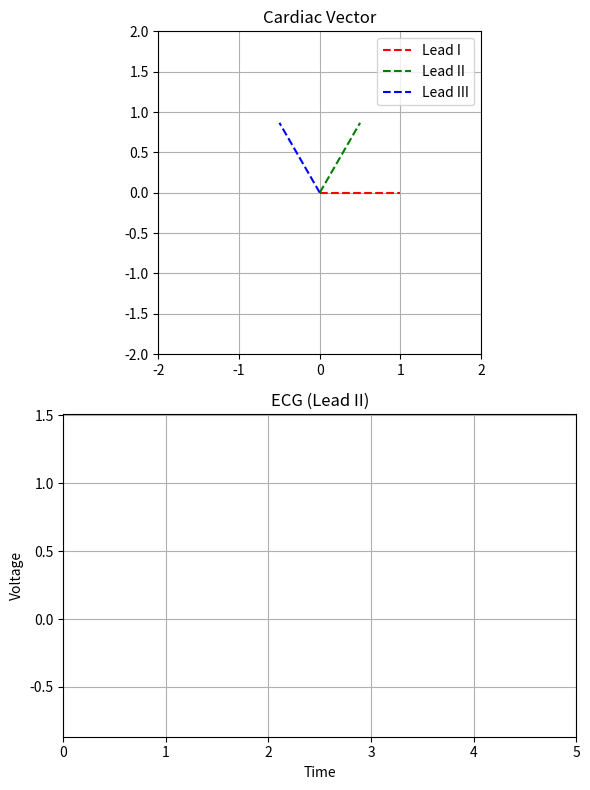

The script that saved this image:
import numpy as np
import matplotlib.pyplot as plt
from matplotlib.animation import FuncAnimation

# -----------------------------
# Time setup
# -----------------------------
t = np.linspace(0, 5, 2000)   # 5 seconds
T = 1.0                       # heartbeat period

# -----------------------------
# Pulse function (periodic)
# -----------------------------
def pulse(t, c, w, a):
    return a * np.exp(-((np.mod(t, T) - c) ** 2) / (2 * w ** 2))

# -----------------------------
# Activation signals
# -----------------------------
A_atria = pulse(t, 0.2, 0.03, 0.3)

Q = pulse(t, 0.45, 0.01, -0.3)
R = pulse(t, 0.50, 0.02, 1.5)
S = pulse(t, 0.55, 0.015, -0.6)
A_vent = Q + R + S

A_repol = pulse(t, 0.75, 0.05, 0.4)

# -----------------------------
# Directions
# -----------------------------
d_atria = np.array([0.5, 1.0])
d_vent  = np.array([1.0, 0.2])
d_repol = np.array([0.6, 0.4])

# -----------------------------
# Cardiac vector
# -----------------------------
Ex = A_atria*d_atria[0] + A_vent*d_vent[0] + A_repol*d_repol[0]
Ey = A_atria*d_atria[1] + A_vent*d_vent[1] + A_repol*d_repol[1]

# -----------------------------
# ECG Leads
# -----------------------------
lead1 = np.array([1, 0])
lead2 = np.array([0.5, np.sqrt(3)/2])
lead3 = np.array([-0.5, np.sqrt(3)/2])

V1 = Ex*lead1[0] + Ey*lead1[1]
V2 = Ex*lead2[0] + Ey*lead2[1]
V3 = Ex*lead3[0] + Ey*lead3[1]

# -----------------------------
# Create figure with 2 plots
# -----------------------------
fig, (ax_vec, ax_ecg) = plt.subplots(2, 1, figsize=(6,8))

# --- Vector plot setup ---
ax_vec.set_xlim(-2, 2)
ax_vec.set_ylim(-2, 2)
ax_vec.set_aspect('equal')
ax_vec.grid()
ax_vec.set_title("Cardiac Vector")

# Plot leads
ax_vec.plot([0, lead1[0]], [0, lead1[1]], 'r--', label="Lead I")
ax_vec.plot([0, lead2[0]], [0, lead2[1]], 'g--', label="Lead II")
ax_vec.plot([0, lead3[0]], [0, lead3[1]], 'b--', label="Lead III")
ax_vec.legend()

vector_line, = ax_vec.plot([], [], 'k-', linewidth=3)

# --- ECG plot setup ---
ax_ecg.set_xlim(0, 5)
ax_ecg.set_ylim(min(V2)-0.5, max(V2)+0.5)
ax_ecg.set_title("ECG (Lead II)")
ax_ecg.set_xlabel("Time")
ax_ecg.set_ylabel("Voltage")
ax_ecg.grid()

ecg_line, = ax_ecg.plot([], [], 'g', linewidth=2)

# -----------------------------
# Animation function
# -----------------------------
def update(frame):
    # Update vector
    vector_line.set_data([0, Ex[frame]], [0, Ey[frame]])
    
    # Update ECG (progressively)
    ecg_line.set_data(t[:frame], V2[:frame])
    
    return vector_line, ecg_line

# -----------------------------
# Animate
# -----------------------------
ani = FuncAnimation(fig, update, frames=len(t), interval=5)

plt.tight_layout()
plt.show()
